Labelled photos from "cancerous_and_non-cancerous", an image-classification folder in KrishYadav454/Malignancy-Detection-in-Lung-Nodules-Using-CNN. The possible labels are: cancerous, non-cancerous.

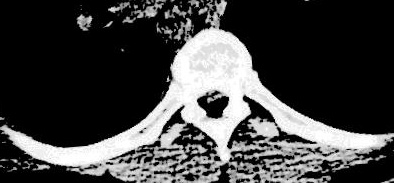
Label: non-cancerous

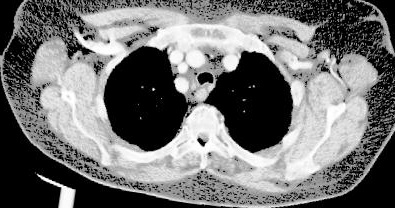
Label: cancerous

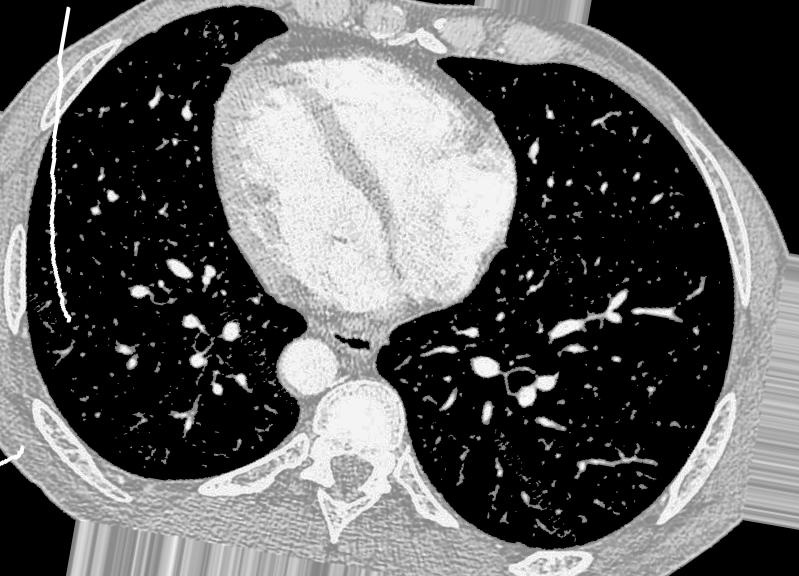
Label: non-cancerous

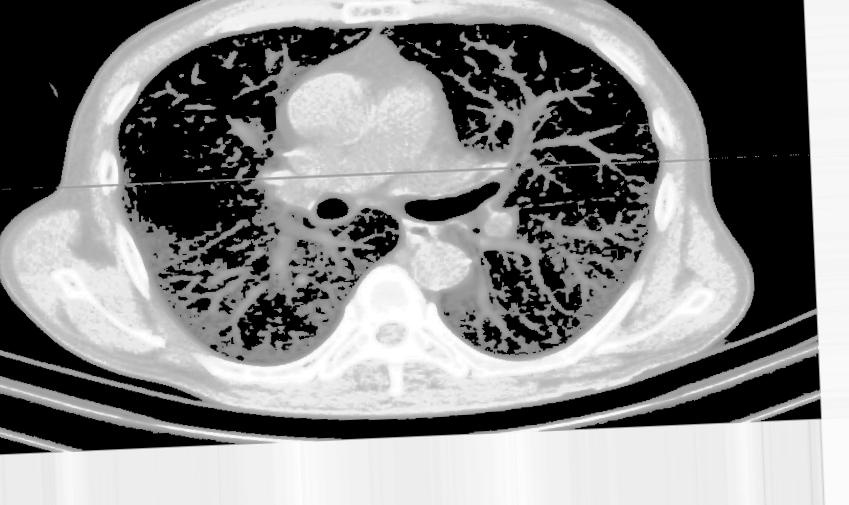
Label: non-cancerous

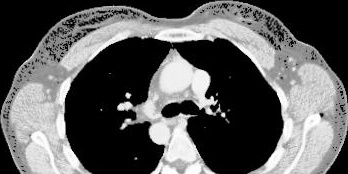
Label: cancerous

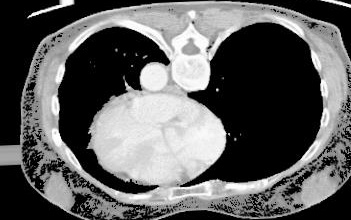
Label: cancerous
